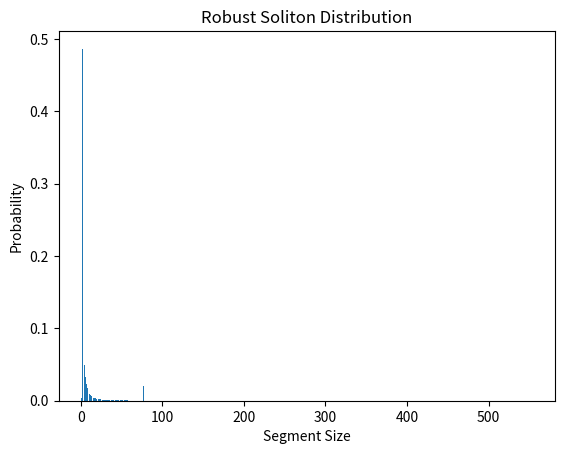

Here is the Python script that generated this plot:
import matplotlib.pyplot as plt

import math

def ideal_soliton_distribution(K):
    """ Generate the ideal soliton distribution for a given K. """
    return [1.0 / K if d == 1 else 1.0 / (d * (d - 1)) for d in range(1, K + 1)]

def robust_soliton_distribution(K, c, delta):
    """ Generate the robust soliton distribution for given K, c, and delta. """
    R = c * math.sqrt(K * math.log(K / delta))
    tau = [0] * K
    for i in range(1, K):
        if i < R:
            tau[i - 1] = 1 / (i * K)
        else:
            tau[i - 1] = math.log(R / delta) / K
            break

    # Combine ideal and tau to form robust distribution
    mu = [d + t for d, t in zip(ideal_soliton_distribution(K), tau)]
    Z = sum(mu)
    return [m / Z for m in mu]


def test_robust_soliton_distribution():
    K = 553
    c = 0.9
    delta = 0.001
    distribution = robust_soliton_distribution(K, c, delta)

    plt.bar(range(1, K + 1), distribution)
    plt.xlabel('Segment Size')
    plt.ylabel('Probability')
    plt.title('Robust Soliton Distribution')
    plt.show()

test_robust_soliton_distribution()
